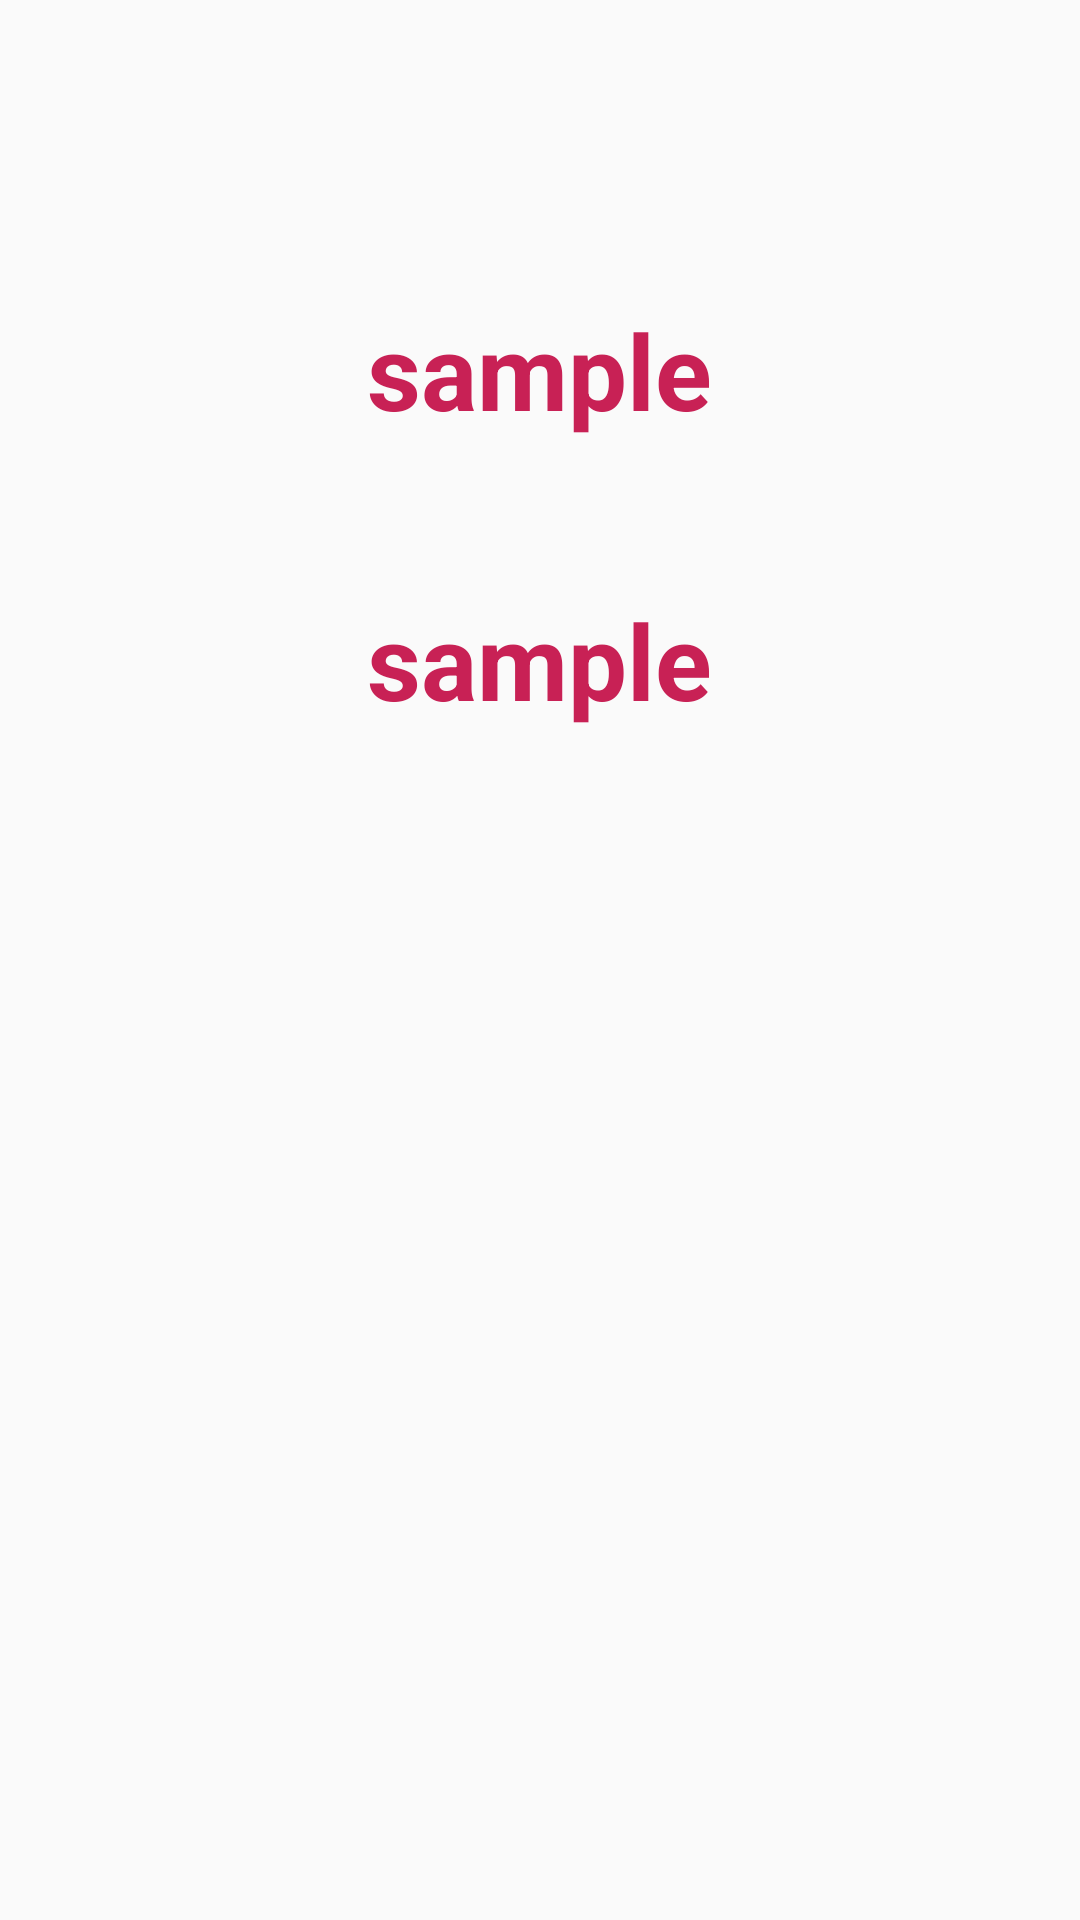

Layout XML and referenced resources for this Android screen:
<!-- AndroidManifest.xml: application theme Theme.Question1 -->
<!-- res/layout/activity_second.xml -->
<?xml version="1.0" encoding="utf-8"?>
<RelativeLayout
    xmlns:android="http://schemas.android.com/apk/res/android"
    android:layout_width="match_parent"
    android:layout_height="match_parent">

    <TextView
        android:layout_width="wrap_content"
        android:layout_height="wrap_content"
        android:id="@+id/muser"
        android:text="sample"
        android:textSize="35sp"
        android:textColor="#C82155"
        android:textStyle="bold"
        android:layout_centerHorizontal="true"
        android:layout_marginTop="100dp"/>
    <TextView
        android:layout_width="wrap_content"
        android:layout_height="wrap_content"
        android:id="@+id/mpass"
        android:text="sample"
        android:textSize="35sp"
        android:textColor="#C82155"
        android:textStyle="bold"
        android:layout_below="@+id/muser"
        android:layout_centerHorizontal="true"
        android:layout_marginTop="50dp"/>


</RelativeLayout>
<!-- resources referenced by this layout -->
<resources>
  <style name="Theme.Question1" parent="Theme.AppCompat.Light.NoActionBar">
          
          <item name="colorPrimary">@color/purple_500</item>
          <item name="colorPrimaryDark">@color/purple_700</item>
          <item name="colorAccent">@color/teal_200</item>
          
      </style>
  <!-- not gathered from this repository: default colours our renderer supplied (Android Studio template values) -->
  <color name="purple_500">#FF6200EE</color>
  <color name="purple_700">#FF3700B3</color>
  <color name="teal_200">#FF03DAC5</color>
</resources>
